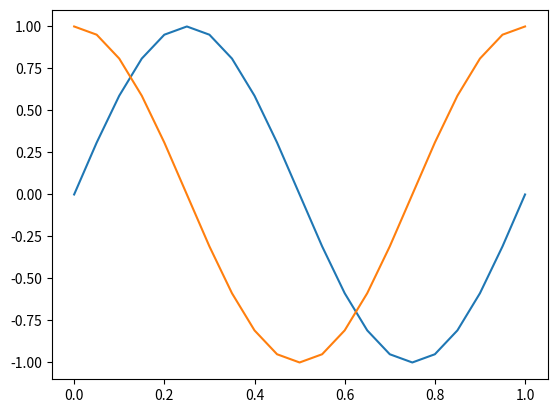

Source code (Python):
import matplotlib.pyplot as plt
import numpy as np

# Generate data for the plot
x = np.linspace(0, 1, 21)
y0 = np.sin(2*np.pi*x)
y1 = np.cos(2*np.pi*x)

# Generate the plot
fig, ax = plt.subplots()
ax.plot(x, y0)
ax.plot(x, y1)
plt.show(fig)
